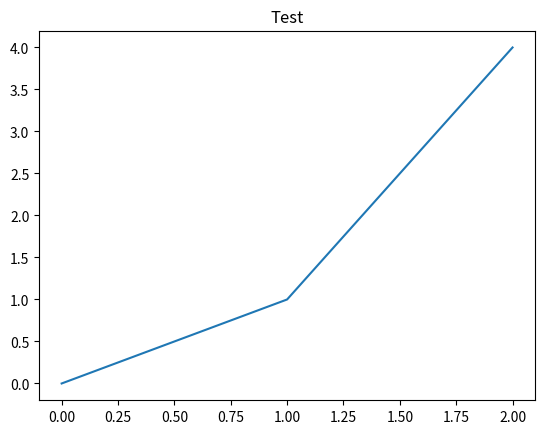

Write the Python code that produced this figure.
import matplotlib.pyplot as plt

plt.plot([0, 1, 2], [0, 1, 4])
plt.title("Test")
plt.show()

